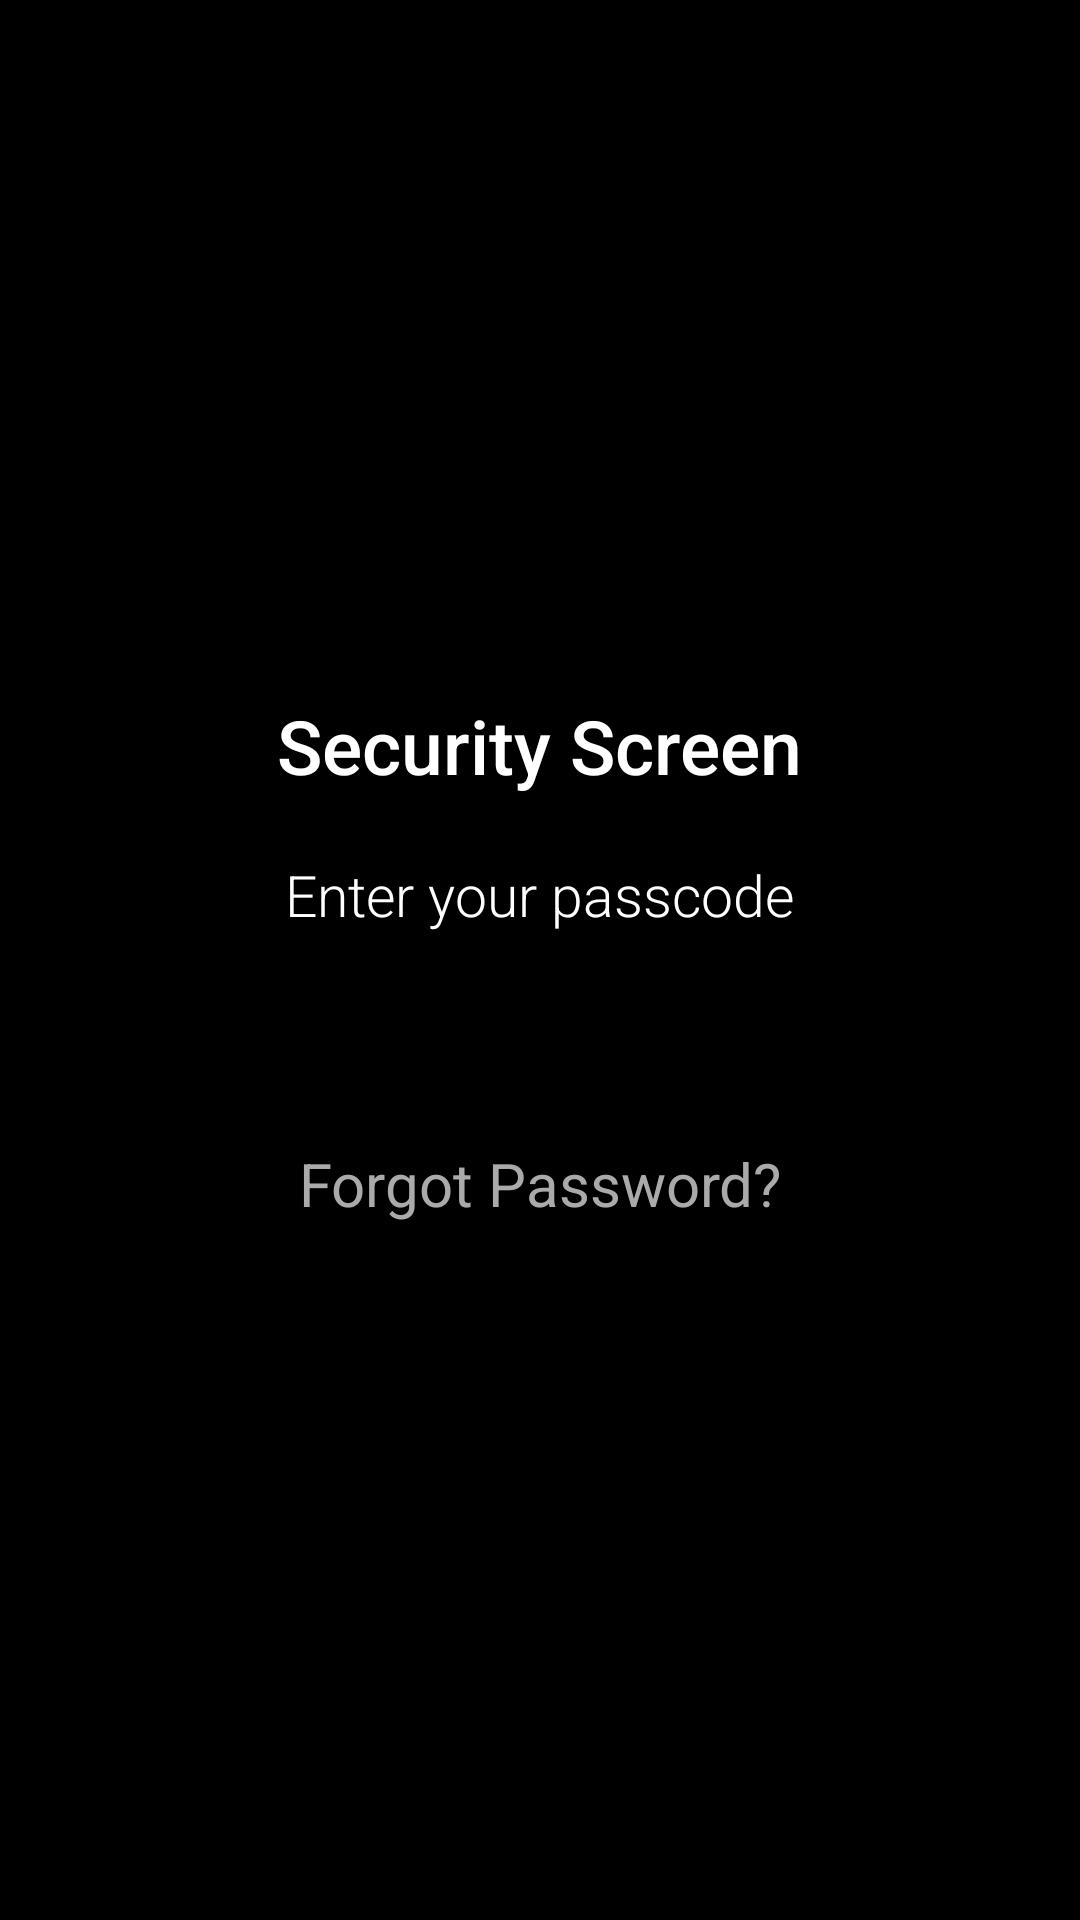

The Android layout XML behind this screen, and the referenced resources:
<!-- AndroidManifest.xml: application theme Theme.Task9 -->
<!-- res/layout/activity_main.xml -->
<?xml version="1.0" encoding="utf-8"?>
<androidx.appcompat.widget.LinearLayoutCompat xmlns:android="http://schemas.android.com/apk/res/android"
    xmlns:app="http://schemas.android.com/apk/res-auto"
    xmlns:tools="http://schemas.android.com/tools"
    android:layout_width="match_parent"
    android:layout_height="match_parent"
    android:background="#000000"
    android:gravity="center"
    android:orientation="vertical"
    tools:context=".ui.MainActivity">

    <androidx.appcompat.widget.AppCompatTextView
        android:layout_width="wrap_content"
        android:layout_height="wrap_content"
        android:layout_margin="20dp"
        android:fontFamily="sans-serif-medium"
        android:text="@string/security_screen"
        android:textColor="@color/white"
        android:textSize="25sp" />

    <androidx.appcompat.widget.AppCompatTextView
        android:layout_width="wrap_content"
        android:layout_height="wrap_content"
        android:fontFamily="sans-serif-light"
        android:text="@string/enter_your_passcode"
        android:textColor="@color/white"
        android:textSize="19sp" />

    <androidx.recyclerview.widget.RecyclerView
        android:layout_width="wrap_content"
        android:layout_marginTop="10dp"
        android:layout_height="wrap_content"
        android:id="@+id/rvDots"
        tools:itemCount="4"
        android:orientation="horizontal"
        app:layoutManager="androidx.recyclerview.widget.LinearLayoutManager"
        tools:listitem="@layout/layout_dot_unchecked"/>

    <androidx.recyclerview.widget.RecyclerView
        android:id="@+id/rvButtons"
        android:layout_width="match_parent"
        android:layout_height="wrap_content"
        android:padding="20dp"
        app:layoutManager="androidx.recyclerview.widget.GridLayoutManager"
        app:spanCount="3"
        tools:itemCount="12"
        tools:listitem="@layout/layout_rv_button_numeric" />

    <androidx.appcompat.widget.AppCompatTextView
        android:id="@+id/tvForgotPassword"
        android:layout_width="wrap_content"
        android:layout_height="wrap_content"
        android:layout_marginVertical="20dp"
        android:text="@string/forgot_password"
        android:textColor="@android:color/darker_gray"
        android:textSize="20sp" />

</androidx.appcompat.widget.LinearLayoutCompat>
<!-- res/layout/layout_dot_unchecked.xml (included above) -->
<?xml version="1.0" encoding="utf-8"?>
<androidx.appcompat.widget.AppCompatImageView xmlns:android="http://schemas.android.com/apk/res/android"
    android:layout_width="20dp"
    android:background="@drawable/ic_dot_unchecked"
    android:layout_marginHorizontal="25dp"
    android:layout_height="20dp"/>
<!-- res/layout/layout_rv_button_numeric.xml (included above) -->
<?xml version="1.0" encoding="utf-8"?>
<androidx.constraintlayout.widget.ConstraintLayout xmlns:android="http://schemas.android.com/apk/res/android"
    xmlns:tools="http://schemas.android.com/tools"
    android:layout_width="match_parent"
    android:layout_height="80dp"
    android:layout_margin="20dp"
    android:background="@drawable/ic_btn_background"
    android:backgroundTint="#1c1c1e">

    <androidx.appcompat.widget.AppCompatTextView
        android:id="@+id/tvValue"
        android:layout_width="match_parent"
        android:layout_height="match_parent"
        android:fontFamily="sans-serif-light"
        android:gravity="center"
        android:textColor="@color/white"
        android:textSize="40sp"
        tools:text="0" />

</androidx.constraintlayout.widget.ConstraintLayout>
<!-- resources referenced by this layout -->
<resources>
  <color name="white">#FFFFFFFF</color>
  <!-- drawable ic_btn_background (drawable) -->
  <vector xmlns:android="http://schemas.android.com/apk/res/android"
      android:width="75dp"
      android:height="75dp"
      android:viewportWidth="75"
      android:viewportHeight="75">
    <path
        android:pathData="M37.5,37.5m-37.5,0a37.5,37.5 0,1 1,75 0a37.5,37.5 0,1 1,-75 0"
        android:fillColor="#1C1C1E"/>
  </vector>
  <!-- drawable ic_dot_unchecked (drawable-v24) -->
  <?xml version="1.0" encoding="utf-8"?>
  <shape xmlns:android="http://schemas.android.com/apk/res/android"
      android:shape="oval">
  
      <solid android:color="@color/dot_unchecked"/>
  
  </shape>
  <string name="enter_your_passcode">Enter your passcode</string>
  <string name="forgot_password">Forgot Password?</string>
  <string name="security_screen">Security Screen</string>
  <style name="Theme.Task9" parent="Theme.MaterialComponents.DayNight.NoActionBar">
          
          <item name="colorPrimary">@color/purple_500</item>
          <item name="colorPrimaryVariant">@color/purple_700</item>
          <item name="colorOnPrimary">@color/white</item>
          
          <item name="colorSecondary">@color/teal_200</item>
          <item name="colorSecondaryVariant">@color/teal_700</item>
          <item name="colorOnSecondary">@color/black</item>
          
          <item name="android:statusBarColor">@color/black</item>
          
      </style>
  <color name="dot_unchecked">#333333</color>
  <color name="purple_500">#FF6200EE</color>
  <color name="purple_700">#FF3700B3</color>
  <color name="teal_200">#FF03DAC5</color>
  <color name="teal_700">#FF018786</color>
  <color name="black">#FF000000</color>
</resources>
